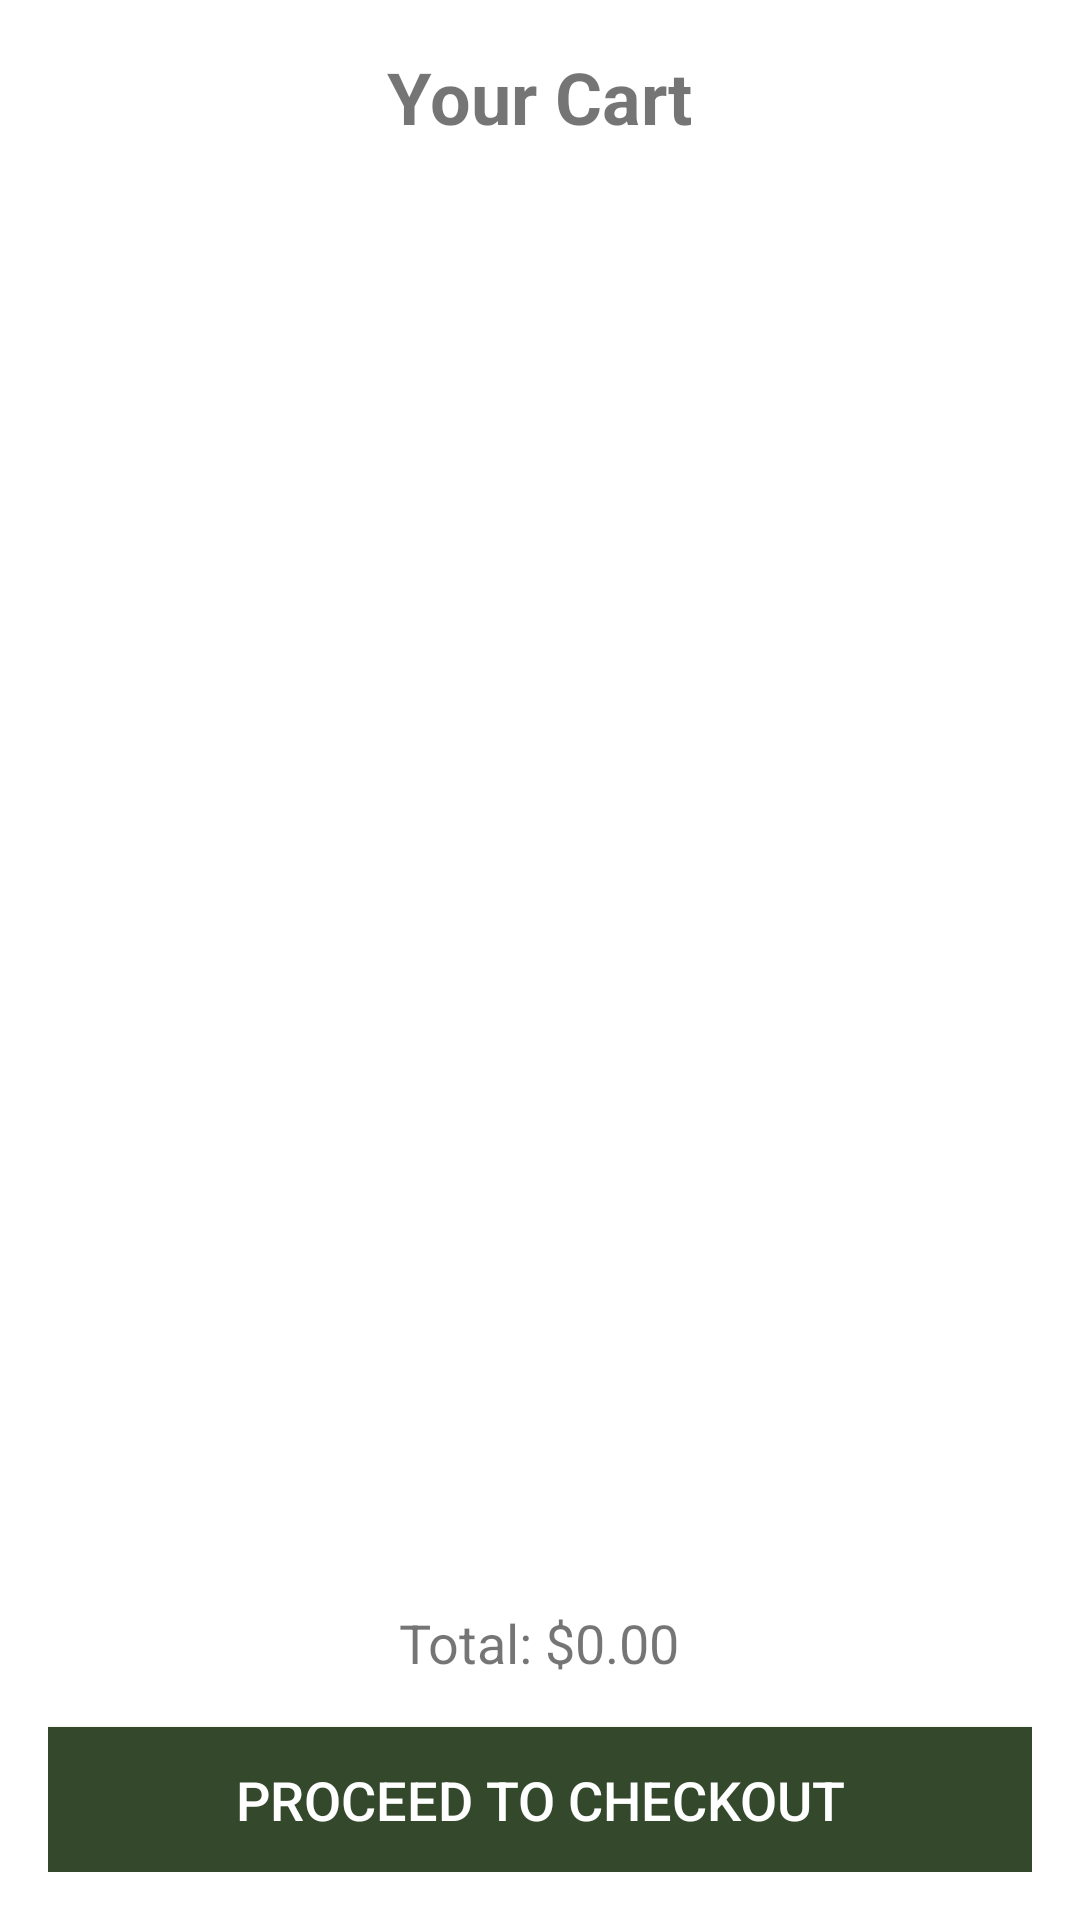

Reconstruct the res/layout file that produces this screen, plus the resources it refers to.
<!-- AndroidManifest.xml: application theme Theme.Grocet -->
<!-- res/layout/activity_cart.xml -->
<?xml version="1.0" encoding="utf-8"?>
<LinearLayout
    xmlns:android="http://schemas.android.com/apk/res/android"
    android:layout_width="match_parent"
    android:layout_height="match_parent"
    android:orientation="vertical"
    android:padding="16dp">

    
    <TextView
        android:id="@+id/cart_title"
        android:layout_width="wrap_content"
        android:layout_height="wrap_content"
        android:text="Your Cart"
        android:textSize="24sp"
        android:textStyle="bold"
        android:layout_gravity="center"
        android:paddingBottom="16dp"/>

    
    <ListView
        android:id="@+id/cart_list_view"
        android:layout_width="match_parent"
        android:layout_height="0dp"
        android:layout_weight="1"/>

    
    <TextView
        android:id="@+id/cart_total_price"
        android:layout_width="wrap_content"
        android:layout_height="wrap_content"
        android:text="Total: $0.00"
        android:textSize="18sp"
        android:paddingBottom="16dp"
        android:layout_gravity="center"/>

    
    <Button
        android:id="@+id/cart_checkout_button"
        android:layout_width="match_parent"
        android:layout_height="wrap_content"
        android:text="Proceed to Checkout"
        android:background="@color/main"
        android:textColor="@android:color/white"
        android:padding="12dp"
        android:textSize="18sp"
        android:layout_gravity="center"/>

</LinearLayout>
<!-- resources referenced by this layout -->
<resources>
  <color name="main">#34482C</color>
  <style name="Theme.Grocet" parent="Theme.MaterialComponents.DayNight.NoActionBar">
          
          <item name="colorPrimary">@color/base</item>
          <item name="colorPrimaryVariant">@color/main</item>
          <item name="colorOnPrimary">@color/white</item>
          
          <item name="colorSecondary">@color/base</item>
          <item name="colorSecondaryVariant">@color/main</item>
          <item name="colorOnSecondary">@color/black</item>
          
          <item name="android:statusBarColor" tools:targetApi="l">?attr/colorPrimaryVariant</item>
          
      </style>
  <color name="base">#F1EFD8</color>
  <color name="white">#FFFFFF</color>
  <color name="black">#000000</color>
</resources>
